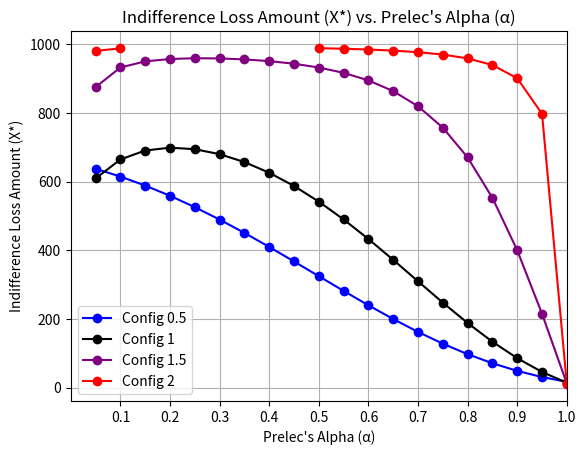

Write the Python code that produced this figure.
import numpy as np
from scipy.optimize import root_scalar
import pandas as pd
import matplotlib.pyplot as plt

def crra_utility(w, gamma):
    
    if gamma != 1:
        return (w**(1 - gamma) - 1) / (1 - gamma)
    else:
        return np.log(w)

def prelec_weight(p, alpha):
    
    if p == 0:
        return 0.0
    elif p == 1:
        return 1.0
    else:
        return np.exp(- (np.log(2)**(1 - alpha)) * ((-np.log(p))**alpha))

def find_indifference_X(gamma, W0, gA, p_loss, G, alpha=0.5):
    
    p_gain = 1 - p_loss

    W_A = W0 + gA
    U_A = crra_utility(W_A, gamma)

    W_gain = W0 + G
    U_gain = crra_utility(W_gain, gamma)
    w_gain = prelec_weight(p_gain, alpha)

    # U_A - (w_loss * U_loss + w_gain * U_gain) = 0
    def equation(X):
        
        W_loss = W0 - X
        if W_loss <= 0:
            # utility undefined for non-positive wealth; return a large positive value to avoid root finding here
            return U_A - (-1e10)
        U_loss = crra_utility(W_loss, gamma)
        w_loss = prelec_weight(p_loss, alpha)
        V_B = w_loss * U_loss + w_gain * U_gain
        return U_A - V_B

    # X must be between 0 and W0 to ensure W_loss > 0
    lower_X = 0.0
    upper_X = W0 * 0.99  # slightly less than W0 to avoid W_loss = 0

    # root_scalar to find X where equation(X) = 0
    try:
        solution = root_scalar(equation, bracket=[lower_X, upper_X], method='brentq')
        if solution.converged:
            return solution.root
        else:
            return np.nan  # return NaN if doesn't converge
    except ValueError:
        return np.nan  # return NaN if no root found in interval

def compute_indifference_across_alphas(gamma, W0, gA, p_loss, G, alpha_values):
    
    p_gain = 1 - p_loss

    W_A = W0 + gA
    U_A = crra_utility(W_A, gamma)

    results = []
    for alpha in alpha_values:
        X = find_indifference_X(gamma, W0, gA, p_loss, G, alpha)
        if np.isnan(X):
            V_B = np.nan
            E_choice_B = np.nan
        else:
            V_B = U_A  # by indifference condition
            E_choice_B = p_loss * (W0 - X) + p_gain * (W0 + G)
        results.append({
            'Alpha': alpha,
            'Indifference Loss Amount (X*)': X,
            'Expected Utility of Risky Choice (V_B)': V_B,
            'Expected Value of Risky Choice': E_choice_B
        })
    df = pd.DataFrame(results)
    return df

def compute_and_plot_indifference(gamma, W0, gA, p_loss, G, alpha_values, example_number, color):
    indifference_df = compute_indifference_across_alphas(gamma, W0, gA, p_loss, G, alpha_values)

    # EU of non-risky choice
    W_A = W0 + gA
    U_A = crra_utility(W_A, gamma)
    print(f"\nConfiguration {example_number}: Expected Utility of Non-Risky Choice (U_A) = {U_A:.4f}")

    indifference_df['Indifference Loss Amount (X*)'] = indifference_df['Indifference Loss Amount (X*)'].round(2)
    indifference_df['Expected Value of Risky Choice'] = indifference_df['Expected Value of Risky Choice'].round(2)
    indifference_df['Expected Utility of Risky Choice (V_B)'] = indifference_df['Expected Utility of Risky Choice (V_B)'].round(4)

    print(f"\nConfiguration {example_number}: Indifference Loss Amounts Across Alphas")
    print(indifference_df.to_string(index=False))

    # plot for X* vs. Alpha
    plt.plot(
        indifference_df['Alpha'],
        indifference_df['Indifference Loss Amount (X*)'],
        marker='o',
        linestyle='-',
        label=f'Config {example_number}',
        color=color
    )

if __name__ == "__main__":
    # define alphas from 0.0 to 1.0 in increments of 0.05
    alpha_values = np.arange(0.05, 1.05, 0.05)

    '''
    # Configuration 1
    gamma1 = 0       # relative risk aversion coefficient
    W0_1 = 1000      # starting wealth
    gA1 = 0          # guaranteed gain in choice A
    p_loss1 = 0.98   # probability of loss in choice B
    G1 = 1000        # gain prospect in choice B
    configuration = 1
    color1 = 'black'    

    compute_and_plot_indifference(gamma1, W0_1, gA1, p_loss1, G1, alpha_values, example_number=configuration, color=color1)

    # Configuration 2
    gamma2 = 1       # relative risk aversion coefficient
    W0_2 = 1000      # starting wealth
    gA2 = 0          # guaranteed gain in choice A 
    p_loss2 = 0.98   # probability of loss in choice B
    G2 = 500000      # gain prospect in choice B
    configuration = 2
    color2 = 'blue'    

    compute_and_plot_indifference(gamma2, W0_2, gA2, p_loss2, G2, alpha_values, example_number=configuration, color=color2)

    # Configuration 3
    gamma3 = 2       # relative risk aversion coefficient
    W0_3 = 1000      # starting wealth
    gA3 = 0          # guaranteed gain in choice A
    p_loss3 = 0.98   # probability of loss in choice B
    G3 = 5000        # gain prospect in choice B
    configuration = 3
    color3 = 'green'   
    
    compute_and_plot_indifference(gamma3, W0_3, gA3, p_loss3, G3, alpha_values, example_number=configuration, color=color3)

    # Configuration 4
    gamma4 = 3       # relative risk aversion coefficient
    W0_4 = 1000      # starting wealth
    gA4 = 0          # guaranteed gain in choice A
    p_loss4 = 0.98   # probability of loss in choice B
    G4 = 1000        # gain prospect in choice B
    configuration = 4
    color4 = 'brown'    

    compute_and_plot_indifference(gamma4, W0_4, gA4, p_loss4, G4, alpha_values, example_number=configuration, color=color4)
    
    '''
    
    gamma1 = 0.5       # relative risk aversion coefficient (gamma=1 for log utility)
    W0_1 = 1000         # starting wealth
    gA1 = 0          # guaranteed gain in choice A
    p_loss1 = 0.98     # probability of loss in choice B
    G1 = 1000          # gain prospect in choice B
    configuration = gamma1
    color1 = 'blue'    
    
    compute_and_plot_indifference(gamma1, W0_1, gA1, p_loss1, G1, alpha_values, example_number=configuration, color=color1)
    
    gamma1 = 1       # relative risk aversion coefficient (gamma=1 for log utility)
    W0_1 = 1000         # starting wealth
    gA1 = 0          # guaranteed gain in choice A
    p_loss1 = 0.98     # probability of loss in choice B
    G1 = 1000          # gain prospect in choice B
    configuration = gamma1
    color1 = 'black'    
    
    compute_and_plot_indifference(gamma1, W0_1, gA1, p_loss1, G1, alpha_values, example_number=configuration, color=color1)
    
    gamma1 = 1.5       # relative risk aversion coefficient (gamma=1 for log utility)
    W0_1 = 1000         # starting wealth
    gA1 = 0          # guaranteed gain in choice A
    p_loss1 = 0.98     # probability of loss in choice B
    G1 = 1000          # gain prospect in choice B
    configuration = gamma1
    color1 = 'purple'    
    
    compute_and_plot_indifference(gamma1, W0_1, gA1, p_loss1, G1, alpha_values, example_number=configuration, color=color1)

    gamma1 = 2       # relative risk aversion coefficient (gamma=1 for log utility)
    W0_1 = 1000         # starting wealth
    gA1 = 0          # guaranteed gain in choice A
    p_loss1 = 0.98     # probability of loss in choice B
    G1 = 1000          # gain prospect in choice B
    configuration = gamma1
    color1 = 'red'    
    
    compute_and_plot_indifference(gamma1, W0_1, gA1, p_loss1, G1, alpha_values, example_number=configuration, color=color1)

    # finalize and display the plot
    plt.title('Indifference Loss Amount (X*) vs. Prelec\'s Alpha (α)')
    plt.xlabel('Prelec\'s Alpha (α)')
    plt.ylabel('Indifference Loss Amount (X*)')
    plt.grid(True)
    plt.legend()
    plt.xticks(alpha_values*2)
    plt.xlim(0,1)
    plt.show()
